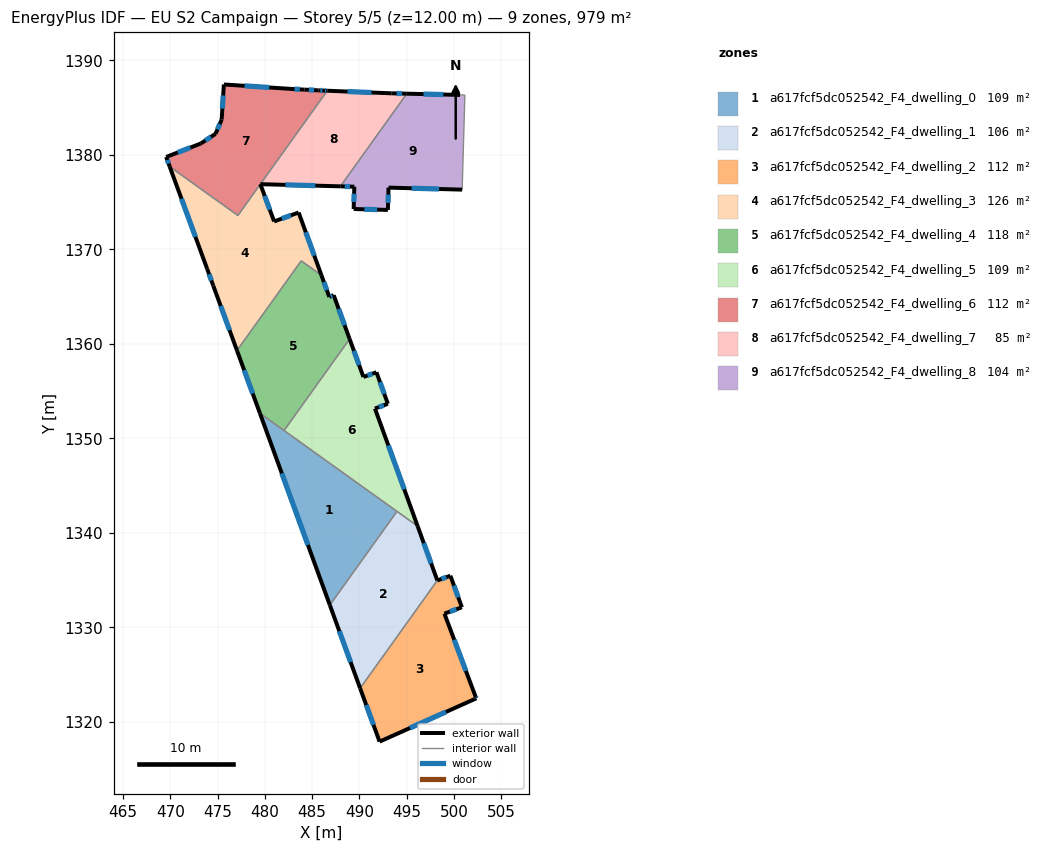
=== STOREY PLAN SPEC (per zone: floor XY polygon, exterior-wall plan segments, windows/doors) ===
zone 1: a617fcf5dc052542_F4_dwelling_0  (108.8 m²)
  floor: (493.97, 1342.28) (486.87, 1332.36) (479.47, 1352.67)
  exterior wall: (479.47, 1352.67) – (486.87, 1332.36)  [21.6 m]
    window: (481.79, 1346.30) – (484.55, 1338.72)  [9.0 m²]
  interior walls: 3
zone 2: a617fcf5dc052542_F4_dwelling_1  (106.0 m²)
  floor: (496.16, 1340.71) (498.24, 1334.97) (490.07, 1323.56) (486.87, 1332.36) (493.97, 1342.28)
  exterior wall: (486.87, 1332.36) – (490.07, 1323.56)  [9.4 m]
    window: (487.87, 1329.60) – (489.07, 1326.32)  [3.9 m²]
  exterior wall: (498.24, 1334.97) – (496.16, 1340.71)  [6.1 m]
    window: (497.59, 1336.77) – (496.81, 1338.91)  [2.6 m²]
  interior walls: 3
zone 3: a617fcf5dc052542_F4_dwelling_2  (111.6 m²)
  floor: (499.62, 1335.47) (500.84, 1332.13) (498.99, 1331.46) (502.31, 1322.63) (502.37, 1322.49) (492.13, 1317.91) (490.07, 1323.56) (498.24, 1334.97)
  exterior wall: (502.31, 1322.63) – (498.99, 1331.46)  [9.4 m]
    window: (501.27, 1325.40) – (500.03, 1328.69)  [3.9 m²]
  exterior wall: (502.37, 1322.49) – (502.31, 1322.63)  [0.2 m]
    window: (502.35, 1322.54) – (502.33, 1322.59)  [0.1 m²]
  exterior wall: (492.13, 1317.91) – (502.37, 1322.49)  [11.2 m]
    window: (495.34, 1319.35) – (499.16, 1321.06)  [4.7 m²]
  exterior wall: (490.07, 1323.56) – (492.13, 1317.91)  [6.0 m]
    window: (490.72, 1321.79) – (491.49, 1319.68)  [2.5 m²]
  exterior wall: (499.62, 1335.47) – (498.24, 1334.97)  [1.5 m]
    window: (499.19, 1335.31) – (498.68, 1335.12)  [0.6 m²]
  exterior wall: (500.84, 1332.13) – (499.62, 1335.47)  [3.6 m]
    window: (500.46, 1333.18) – (500.00, 1334.42)  [1.5 m²]
  exterior wall: (498.99, 1331.46) – (500.84, 1332.13)  [2.0 m]
    window: (499.57, 1331.67) – (500.26, 1331.92)  [0.8 m²]
  interior walls: 1
zone 4: a617fcf5dc052542_F4_dwelling_3  (126.1 m²)
  floor: (483.57, 1373.90) (485.98, 1367.26) (483.84, 1368.79) (477.04, 1359.30) (474.53, 1366.16) (473.89, 1367.93) (469.92, 1378.76) (477.14, 1373.59) (479.52, 1376.90) (480.97, 1372.96)
  exterior wall: (480.97, 1372.96) – (479.52, 1376.90)  [4.2 m]
    window: (480.52, 1374.20) – (479.97, 1375.67)  [1.8 m²]
  exterior wall: (483.57, 1373.90) – (480.97, 1372.96)  [2.8 m]
    window: (482.75, 1373.61) – (481.79, 1373.26)  [1.2 m²]
  exterior wall: (485.98, 1367.26) – (483.57, 1373.90)  [7.1 m]
    window: (485.22, 1369.34) – (484.32, 1371.82)  [3.0 m²]
  exterior wall: (474.53, 1366.16) – (477.04, 1359.30)  [7.3 m]
    window: (475.32, 1364.01) – (476.26, 1361.45)  [3.0 m²]
  exterior wall: (473.89, 1367.93) – (474.53, 1366.16)  [1.9 m]
    window: (474.09, 1367.37) – (474.33, 1366.71)  [0.8 m²]
  exterior wall: (469.92, 1378.76) – (473.89, 1367.93)  [11.5 m]
    window: (471.17, 1375.36) – (472.65, 1371.32)  [4.8 m²]
  interior walls: 4
zone 5: a617fcf5dc052542_F4_dwelling_4  (117.7 m²)
  floor: (485.98, 1367.26) (486.81, 1364.98) (487.28, 1365.15) (488.96, 1360.52) (482.03, 1350.83) (479.47, 1352.67) (477.04, 1359.30) (483.84, 1368.79)
  exterior wall: (488.96, 1360.52) – (487.28, 1365.15)  [4.9 m]
    window: (488.43, 1361.97) – (487.80, 1363.70)  [2.1 m²]
  exterior wall: (477.04, 1359.30) – (479.47, 1352.67)  [7.1 m]
    window: (477.80, 1357.22) – (478.71, 1354.75)  [2.9 m²]
  exterior wall: (486.81, 1364.98) – (485.98, 1367.26)  [2.4 m]
    window: (486.55, 1365.69) – (486.24, 1366.54)  [1.0 m²]
  exterior wall: (487.28, 1365.15) – (486.81, 1364.98)  [0.5 m]
    window: (487.13, 1365.10) – (486.96, 1365.03)  [0.2 m²]
  interior walls: 4
zone 6: a617fcf5dc052542_F4_dwelling_5  (108.8 m²)
  floor: (491.80, 1357.00) (493.01, 1353.66) (491.64, 1353.16) (496.16, 1340.71) (482.03, 1350.83) (488.96, 1360.52) (490.42, 1356.50)
  exterior wall: (491.64, 1353.16) – (493.01, 1353.66)  [1.5 m]
    window: (492.07, 1353.32) – (492.58, 1353.50)  [0.6 m²]
  exterior wall: (496.16, 1340.71) – (491.64, 1353.16)  [13.2 m]
    window: (494.74, 1344.61) – (493.06, 1349.26)  [5.5 m²]
  exterior wall: (490.42, 1356.50) – (488.96, 1360.52)  [4.3 m]
    window: (489.96, 1357.76) – (489.42, 1359.26)  [1.8 m²]
  exterior wall: (491.80, 1357.00) – (490.42, 1356.50)  [1.5 m]
    window: (491.37, 1356.84) – (490.85, 1356.66)  [0.6 m²]
  exterior wall: (493.01, 1353.66) – (491.80, 1357.00)  [3.6 m]
    window: (492.63, 1354.71) – (492.18, 1355.95)  [1.5 m²]
  interior walls: 3
zone 7: a617fcf5dc052542_F4_dwelling_6  (111.5 m²)
  floor: (486.60, 1386.79) (477.14, 1373.59) (469.92, 1378.76) (469.55, 1379.78) (469.66, 1379.82) (473.21, 1381.21) (474.77, 1382.23) (475.42, 1383.73) (475.66, 1387.45) (482.65, 1386.99) (484.17, 1386.91) (485.68, 1386.83) (486.25, 1386.80)
  exterior wall: (475.42, 1383.73) – (474.77, 1382.23)  [1.6 m]
    window: (475.22, 1383.26) – (474.98, 1382.70)  [0.7 m²]
  exterior wall: (475.66, 1387.45) – (475.42, 1383.73)  [3.7 m]
    window: (475.58, 1386.29) – (475.49, 1384.90)  [1.6 m²]
  exterior wall: (482.65, 1386.99) – (475.66, 1387.45)  [7.0 m]
    window: (480.46, 1387.14) – (477.85, 1387.31)  [2.9 m²]
  exterior wall: (484.17, 1386.91) – (482.65, 1386.99)  [1.5 m]
    window: (483.69, 1386.93) – (483.13, 1386.96)  [0.6 m²]
  exterior wall: (485.68, 1386.83) – (484.17, 1386.91)  [1.5 m]
    window: (485.21, 1386.86) – (484.64, 1386.88)  [0.6 m²]
  exterior wall: (486.25, 1386.80) – (485.68, 1386.83)  [0.6 m]
    window: (486.07, 1386.81) – (485.86, 1386.82)  [0.2 m²]
  exterior wall: (486.60, 1386.79) – (486.25, 1386.80)  [0.3 m]
    window: (486.49, 1386.79) – (486.36, 1386.80)  [0.1 m²]
  exterior wall: (469.55, 1379.78) – (469.92, 1378.76)  [1.1 m]
    window: (469.67, 1379.46) – (469.81, 1379.08)  [0.5 m²]
  exterior wall: (469.66, 1379.82) – (469.55, 1379.78)  [0.1 m]
  exterior wall: (473.21, 1381.21) – (469.66, 1379.82)  [3.8 m]
    window: (472.10, 1380.77) – (470.77, 1380.26)  [1.6 m²]
  exterior wall: (474.77, 1382.23) – (473.21, 1381.21)  [1.9 m]
    window: (474.28, 1381.91) – (473.70, 1381.53)  [0.8 m²]
  interior walls: 3
zone 8: a617fcf5dc052542_F4_dwelling_7  (85.0 m²)
  floor: (495.01, 1386.48) (487.99, 1376.67) (479.52, 1376.90) (486.60, 1386.79) (493.42, 1386.52) (493.45, 1386.52)
  exterior wall: (479.52, 1376.90) – (487.99, 1376.67)  [8.5 m]
    window: (482.17, 1376.83) – (485.33, 1376.75)  [3.5 m²]
  exterior wall: (493.42, 1386.52) – (486.60, 1386.79)  [6.8 m]
    window: (491.28, 1386.60) – (488.74, 1386.70)  [2.9 m²]
  exterior wall: (493.45, 1386.52) – (493.42, 1386.52)  [0.0 m]
  exterior wall: (495.01, 1386.48) – (493.45, 1386.52)  [1.6 m]
    window: (494.52, 1386.49) – (493.94, 1386.50)  [0.7 m²]
  interior walls: 2
zone 9: a617fcf5dc052542_F4_dwelling_8  (103.7 m²)
  floor: (501.16, 1386.34) (500.87, 1376.33) (493.08, 1376.54) (493.01, 1374.18) (489.39, 1374.28) (489.46, 1376.64) (487.99, 1376.67) (495.01, 1386.48) (500.65, 1386.35)
  exterior wall: (493.08, 1376.54) – (500.87, 1376.33)  [7.8 m]
    window: (495.52, 1376.47) – (498.43, 1376.39)  [3.3 m²]
  exterior wall: (493.01, 1374.18) – (493.08, 1376.54)  [2.4 m]
    window: (493.03, 1374.92) – (493.06, 1375.80)  [1.0 m²]
  exterior wall: (489.39, 1374.28) – (493.01, 1374.18)  [3.6 m]
    window: (490.52, 1374.25) – (491.87, 1374.21)  [1.5 m²]
  exterior wall: (489.46, 1376.64) – (489.39, 1374.28)  [2.4 m]
    window: (489.44, 1375.90) – (489.41, 1375.02)  [1.0 m²]
  exterior wall: (487.99, 1376.67) – (489.46, 1376.64)  [1.5 m]
    window: (488.45, 1376.66) – (489.00, 1376.65)  [0.6 m²]
  exterior wall: (500.65, 1386.35) – (495.01, 1386.48)  [5.6 m]
    window: (498.88, 1386.39) – (496.78, 1386.44)  [2.4 m²]
  interior walls: 3

=== DERIVED (storey summary) ===
Building: EU S2 Campaign
Storey: 5 of 5  (floor level z = 12.00 m)
Storey gross floor area: 979.2 m²
Zones on this storey: 9
  - a617fcf5dc052542_F4_dwelling_0: floor 108.8 m²; exterior wall 21.6 m (64.8 m²); 1 window(s) 9.0 m²; WWR 13.9%
  - a617fcf5dc052542_F4_dwelling_1: floor 106.0 m²; exterior wall 15.5 m (46.4 m²); 2 window(s) 6.5 m²; WWR 13.9%
  - a617fcf5dc052542_F4_dwelling_2: floor 111.6 m²; exterior wall 33.8 m (101.4 m²); 7 window(s) 14.1 m²; WWR 13.9%
  - a617fcf5dc052542_F4_dwelling_3: floor 126.1 m²; exterior wall 34.8 m (104.3 m²); 6 window(s) 14.5 m²; WWR 13.9%
  - a617fcf5dc052542_F4_dwelling_4: floor 117.7 m²; exterior wall 14.9 m (44.8 m²); 4 window(s) 6.2 m²; WWR 13.9%
  - a617fcf5dc052542_F4_dwelling_5: floor 108.8 m²; exterior wall 24.0 m (72.0 m²); 5 window(s) 10.0 m²; WWR 13.9%
  - a617fcf5dc052542_F4_dwelling_6: floor 111.5 m²; exterior wall 23.2 m (69.7 m²); 10 window(s) 9.6 m²; WWR 13.8%
  - a617fcf5dc052542_F4_dwelling_7: floor 85.0 m²; exterior wall 16.9 m (50.7 m²); 3 window(s) 7.0 m²; WWR 13.9%
  - a617fcf5dc052542_F4_dwelling_8: floor 103.7 m²; exterior wall 23.3 m (69.8 m²); 6 window(s) 9.7 m²; WWR 13.9%
Zone adjacency (shared interzone walls):
  - a617fcf5dc052542_F4_dwelling_0 ↔ a617fcf5dc052542_F4_dwelling_1
  - a617fcf5dc052542_F4_dwelling_0 ↔ a617fcf5dc052542_F4_dwelling_4
  - a617fcf5dc052542_F4_dwelling_0 ↔ a617fcf5dc052542_F4_dwelling_5
  - a617fcf5dc052542_F4_dwelling_1 ↔ a617fcf5dc052542_F4_dwelling_2
  - a617fcf5dc052542_F4_dwelling_1 ↔ a617fcf5dc052542_F4_dwelling_5
  - a617fcf5dc052542_F4_dwelling_3 ↔ a617fcf5dc052542_F4_dwelling_4
  - a617fcf5dc052542_F4_dwelling_3 ↔ a617fcf5dc052542_F4_dwelling_6
  - a617fcf5dc052542_F4_dwelling_4 ↔ a617fcf5dc052542_F4_dwelling_5
  - a617fcf5dc052542_F4_dwelling_6 ↔ a617fcf5dc052542_F4_dwelling_7
  - a617fcf5dc052542_F4_dwelling_7 ↔ a617fcf5dc052542_F4_dwelling_8